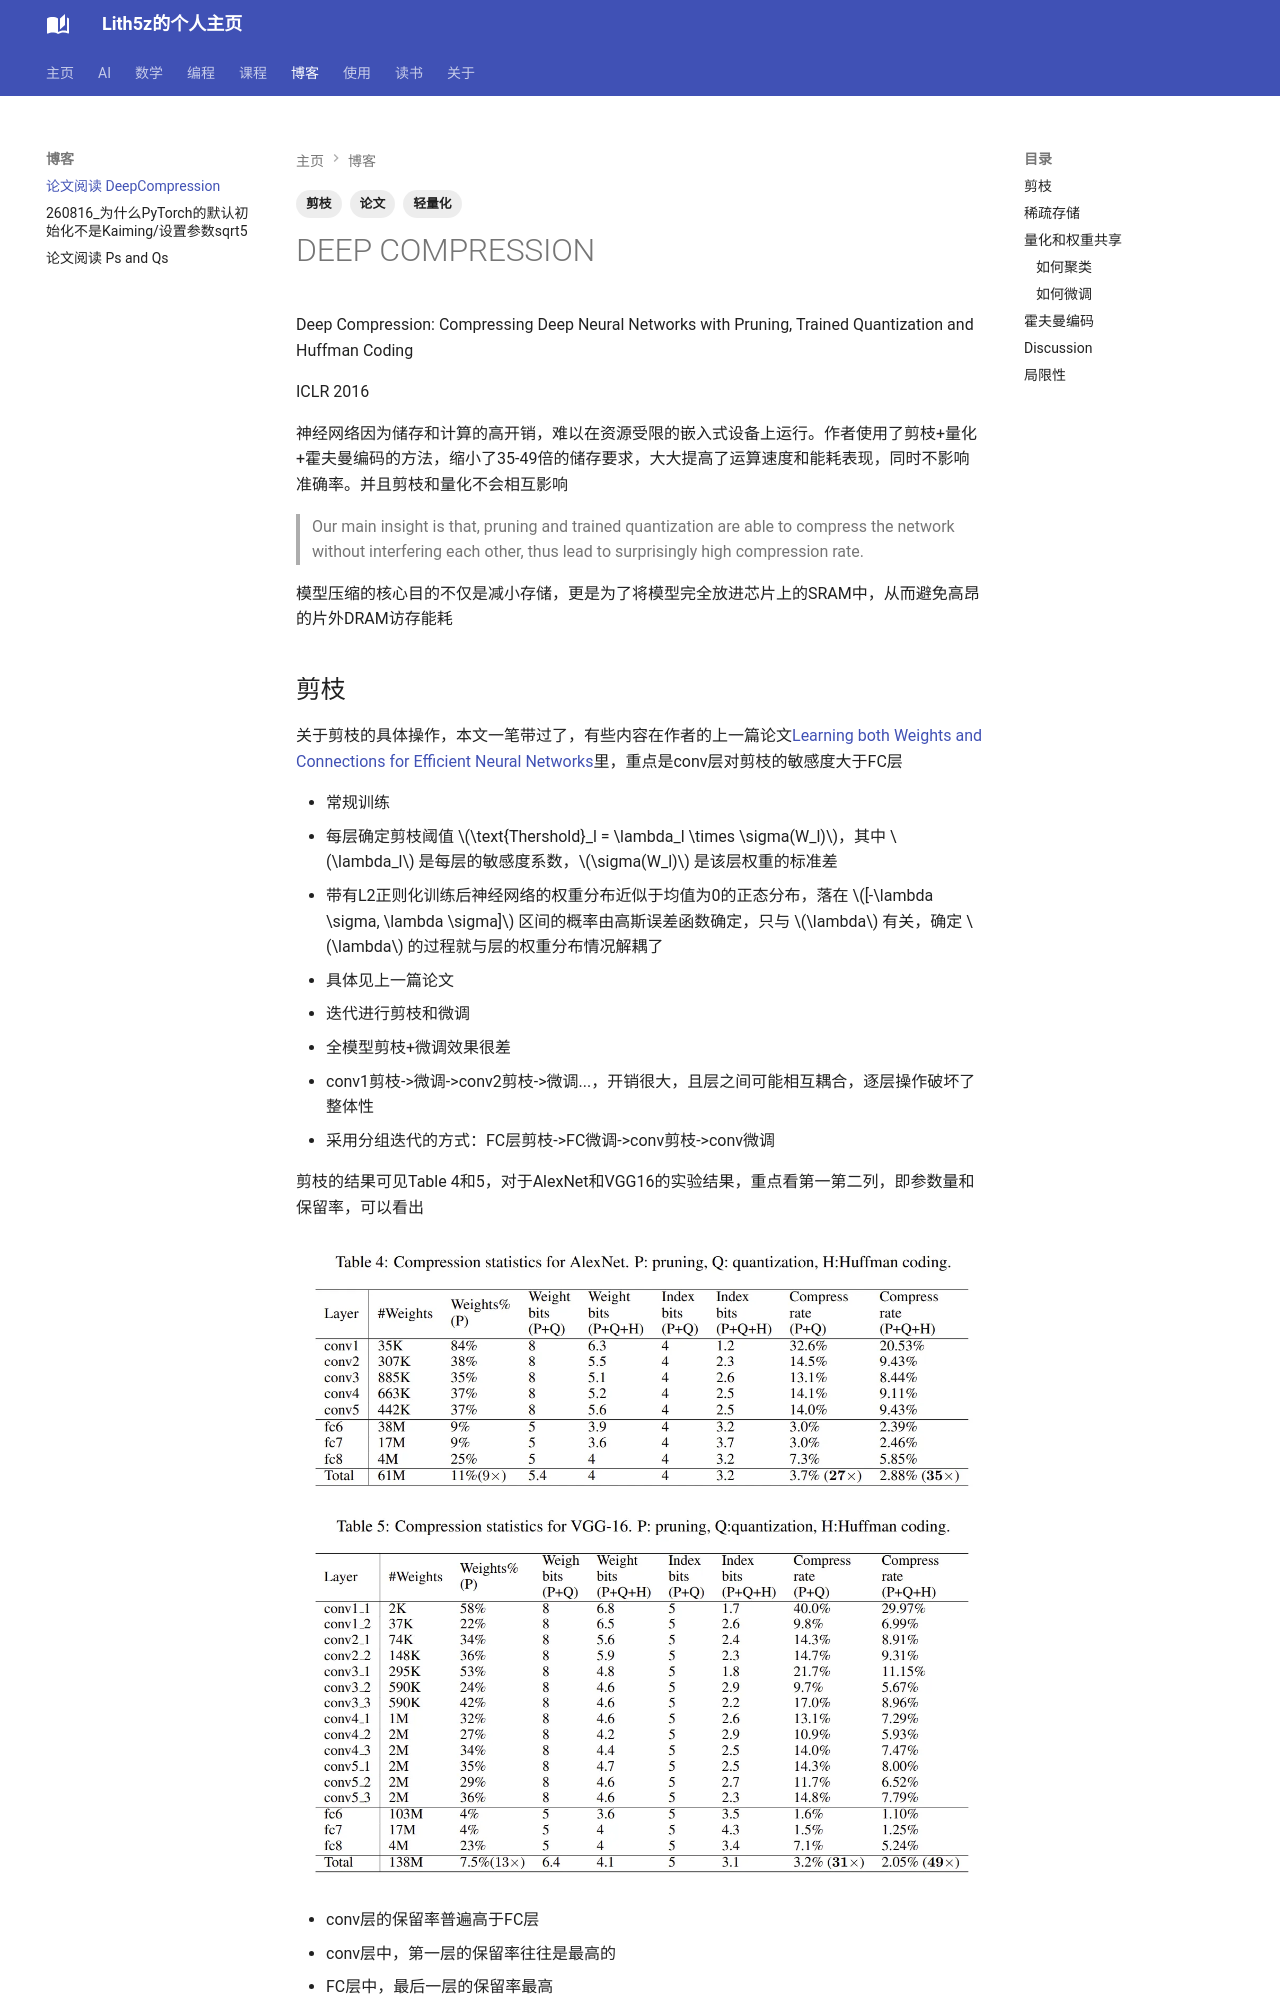

repository: Lith5z/Lith5z.github.io · page: Blog/DeepCompression/index.html · generator: mkdocs

---
title: "论文阅读 DeepCompression"
date: 2026-09-20
tags: [剪枝, 轻量化, 论文]
---

# DEEP COMPRESSION

Deep Compression: Compressing Deep Neural Networks with Pruning, Trained Quantization and Huffman Coding

ICLR 2016

神经网络因为储存和计算的高开销，难以在资源受限的嵌入式设备上运行。作者使用了剪枝+量化+霍夫曼编码的方法，缩小了35-49倍的储存要求，大大提高了运算速度和能耗表现，同时不影响准确率。并且剪枝和量化不会相互影响

> Our main insight is that, pruning and trained quantization are able to compress the network without interfering each other, thus lead to surprisingly high compression rate.

模型压缩的核心目的不仅是减小存储，更是为了将模型完全放进芯片上的SRAM中，从而避免高昂的片外DRAM访存能耗
